Labelled photos from "data", an image-classification folder in sined-rahkuk/CNN-classification-of-pathologic-speech. The possible labels are: healthy, pathological.

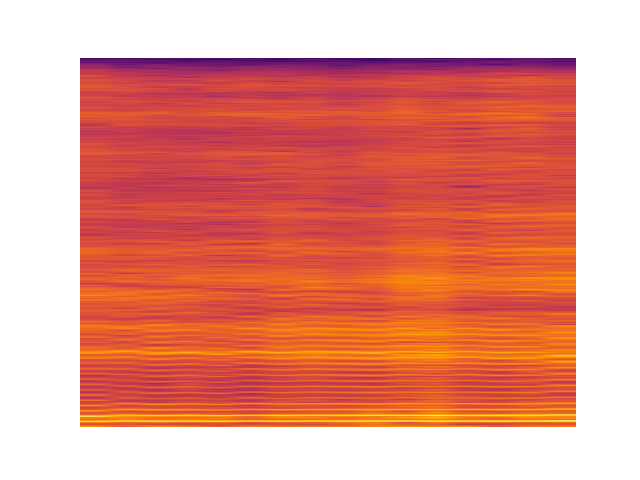
Label: healthy

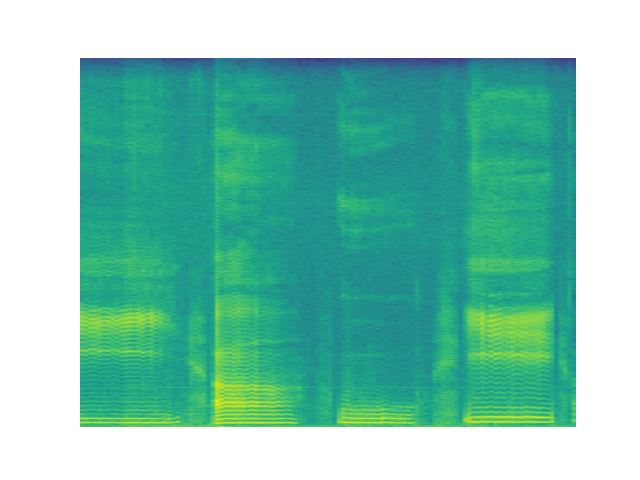
Label: pathological

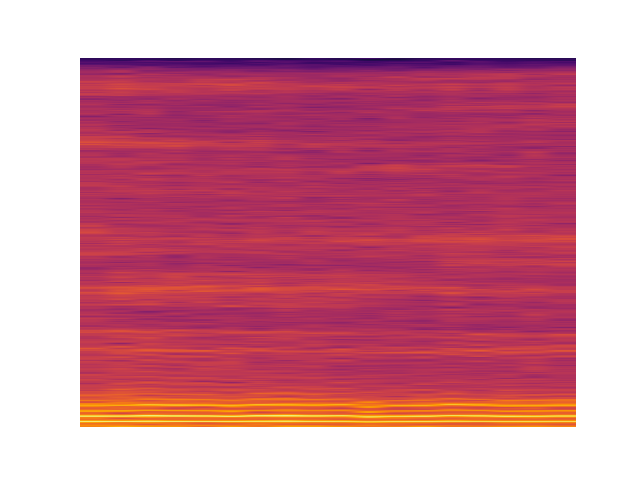
Label: healthy

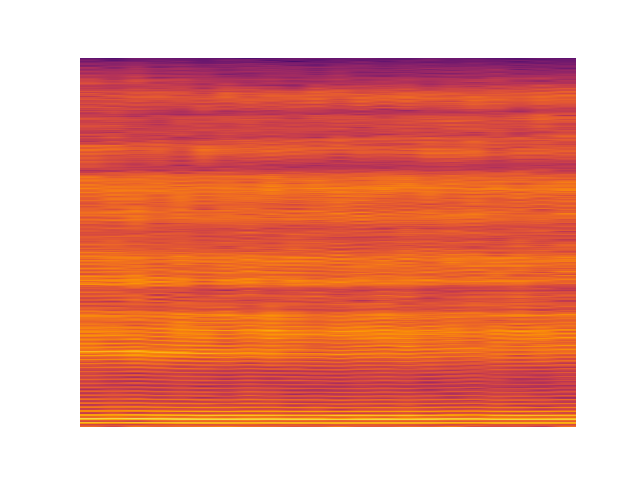
Label: pathological

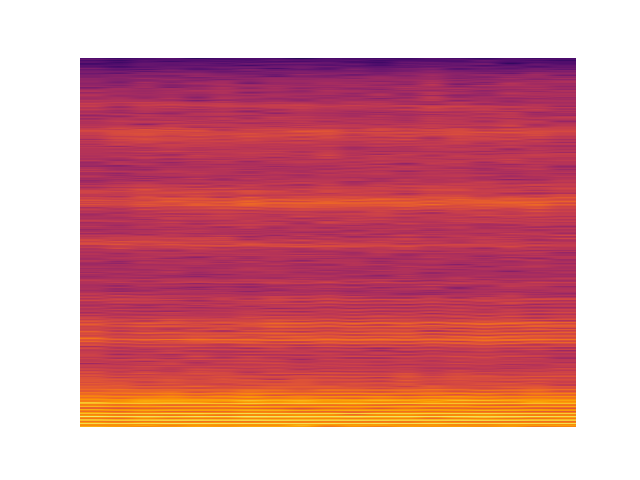
Label: healthy

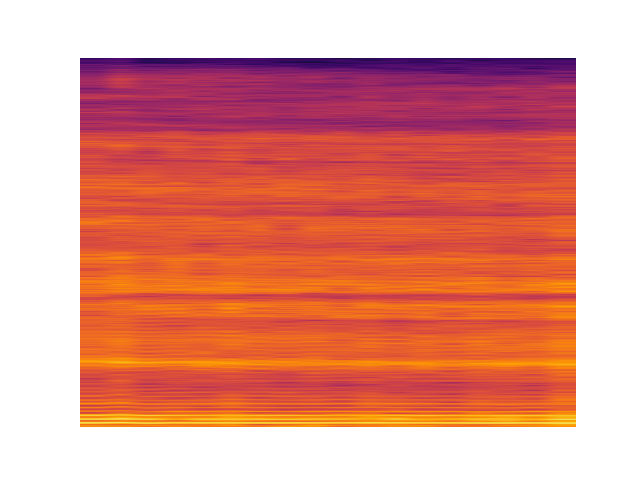
Label: pathological
